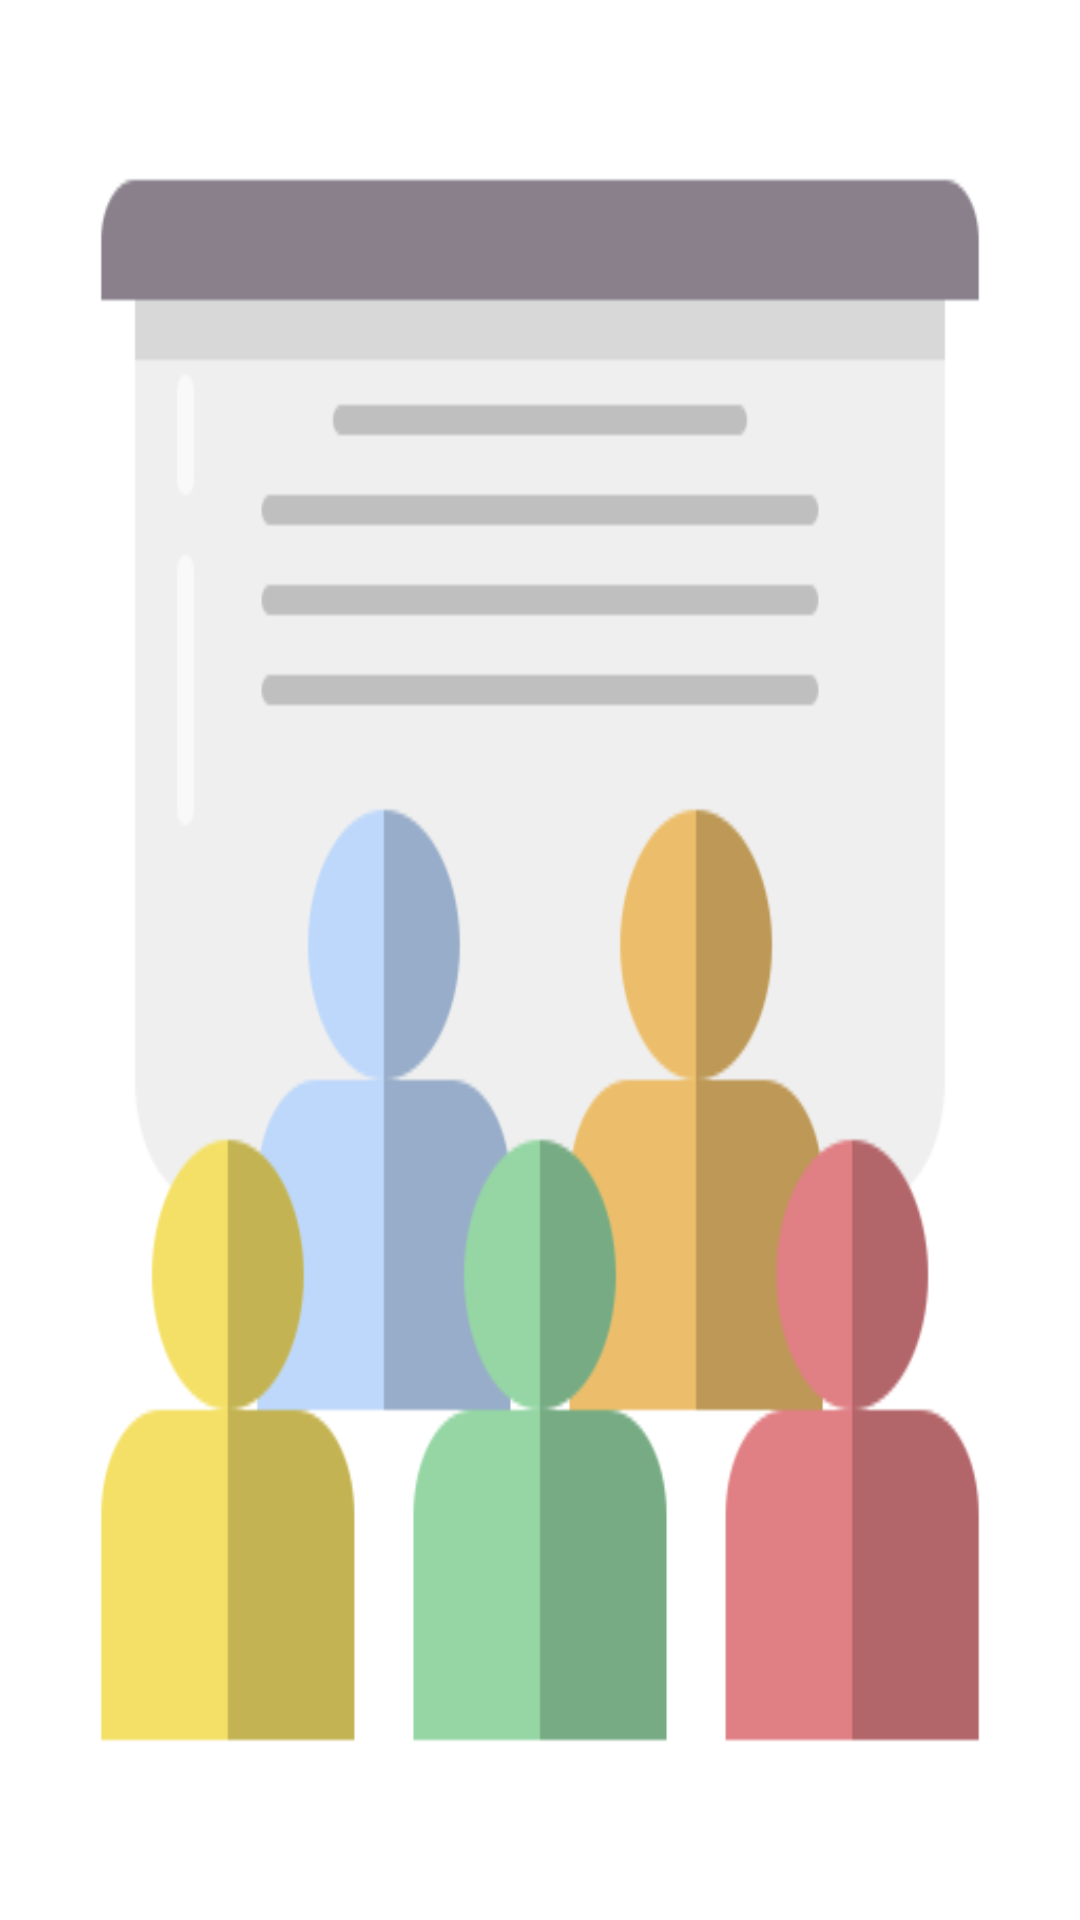

The Android layout XML behind this screen, and the referenced resources:
<!-- AndroidManifest.xml: application theme Theme.ClassAttendance -->
<!-- res/layout/activity_splash.xml -->
<?xml version="1.0" encoding="utf-8"?>
<androidx.constraintlayout.widget.ConstraintLayout xmlns:android="http://schemas.android.com/apk/res/android"
    xmlns:app="http://schemas.android.com/apk/res-auto"
    xmlns:tools="http://schemas.android.com/tools"
    android:layout_width="match_parent"
    android:layout_height="match_parent"
    android:background="@drawable/studi"
    tools:context=".login.SplashActivity">

</androidx.constraintlayout.widget.ConstraintLayout>
<!-- resources referenced by this layout -->
<resources>
  <!-- drawable studi: png bitmap (drawable, 14994 bytes) -->
  <style name="Theme.ClassAttendance" parent="Theme.MaterialComponents.DayNight.DarkActionBar">
          
          <item name="colorPrimary">@color/purple_500</item>
          <item name="colorPrimaryVariant">@color/purple_700</item>
          <item name="colorOnPrimary">@color/white</item>
          
          <item name="colorSecondary">@color/teal_200</item>
          <item name="colorSecondaryVariant">@color/teal_700</item>
          <item name="colorOnSecondary">@color/black</item>
          
          <item name="android:statusBarColor">?attr/colorPrimaryVariant</item>
          
      </style>
  <!-- not gathered from this repository: default colours our renderer supplied (Android Studio template values) -->
  <color name="purple_500">#FF6200EE</color>
  <color name="purple_700">#FF3700B3</color>
  <color name="teal_200">#FF03DAC5</color>
  <color name="teal_700">#FF018786</color>
  <color name="black">#FF000000</color>
  <color name="white">#FFFFFFFF</color>
</resources>
